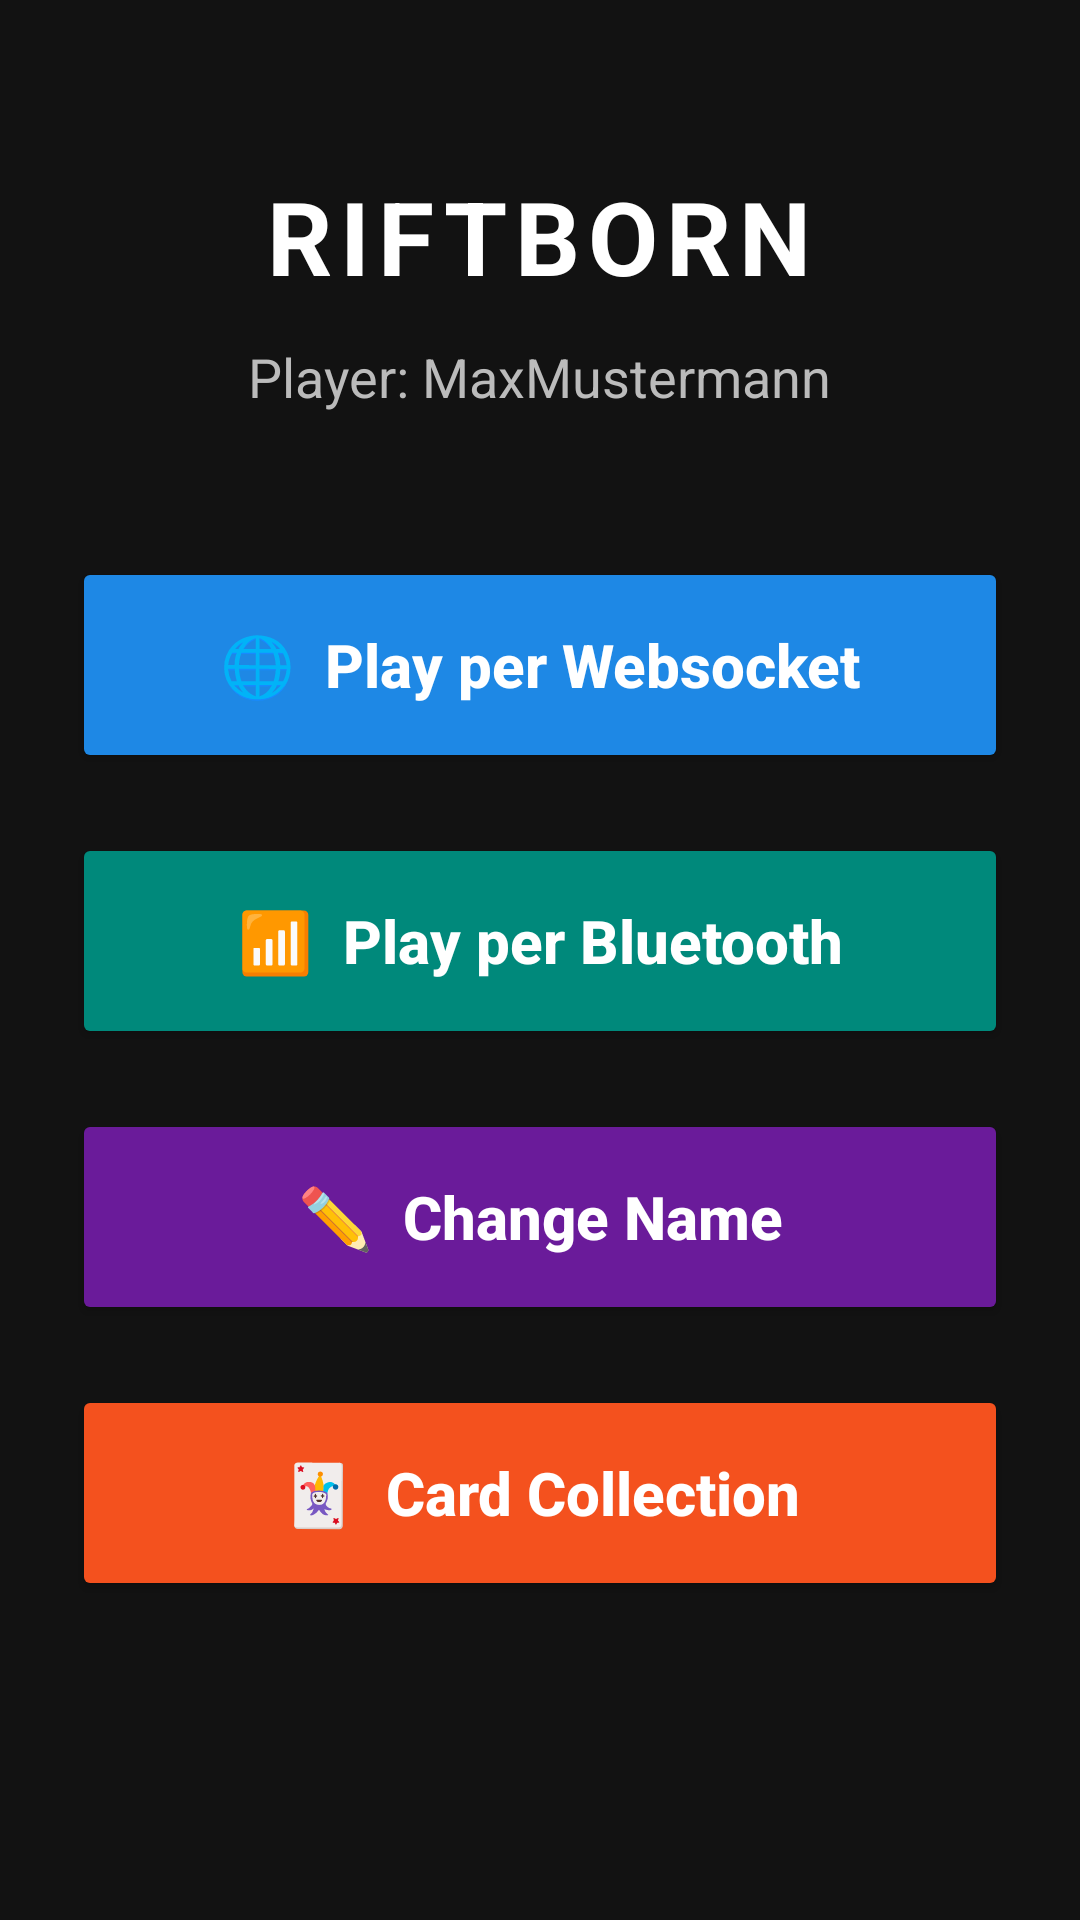

Write the Android layout XML for this screen, with the resource values it uses.
<!-- AndroidManifest.xml: application theme Theme.RiftbornApp -->
<!-- res/layout/main_menu.xml -->
<?xml version="1.0" encoding="utf-8"?>
<LinearLayout xmlns:android="http://schemas.android.com/apk/res/android"
    xmlns:tools="http://schemas.android.com/tools"
    android:layout_width="match_parent"
    android:layout_height="match_parent"
    android:orientation="vertical"
    android:gravity="center_horizontal"
    android:padding="24dp"
    android:background="#121212"
    tools:context=".MainActivity">

    
    <TextView
        android:id="@+id/textTitle"
        android:layout_width="wrap_content"
        android:layout_height="wrap_content"
        android:layout_marginTop="32dp"
        android:layout_marginBottom="12dp"
        android:letterSpacing="0.08"
        android:text="RIFTBORN"
        android:textColor="#FFFFFF"
        android:textSize="34sp"
        android:textStyle="bold" />

    
    <TextView
        android:id="@+id/textUsername"
        android:layout_width="wrap_content"
        android:layout_height="wrap_content"
        android:text="Player: MaxMustermann"
        android:textSize="18sp"
        android:textColor="#BBBBBB"
        android:layout_marginBottom="48dp" />

    
    <Button
        android:id="@+id/buttonWebsocket"
        android:layout_width="match_parent"
        android:layout_height="72dp"
        android:layout_marginBottom="20dp"
        android:text="🌐  Play per Websocket"
        android:textAllCaps="false"
        android:textSize="20sp"
        android:textStyle="bold"
        android:textColor="#FFFFFF"
        android:backgroundTint="#1E88E5"
        android:elevation="6dp" />

    
    <Button
        android:id="@+id/buttonBluetooth"
        android:layout_width="match_parent"
        android:layout_height="72dp"
        android:layout_marginBottom="20dp"
        android:text="📶  Play per Bluetooth"
        android:textAllCaps="false"
        android:textSize="20sp"
        android:textStyle="bold"
        android:textColor="#FFFFFF"
        android:backgroundTint="#00897B"
        android:elevation="6dp" />

    
    <Button
        android:id="@+id/buttonChangeName"
        android:layout_width="match_parent"
        android:layout_height="72dp"
        android:layout_marginBottom="20dp"
        android:text="✏️  Change Name"
        android:textAllCaps="false"
        android:textSize="20sp"
        android:textStyle="bold"
        android:textColor="#FFFFFF"
        android:backgroundTint="#6A1B9A"
        android:elevation="6dp" />

    
    <Button
        android:id="@+id/buttonCollection"
        android:layout_width="match_parent"
        android:layout_height="72dp"
        android:text="🃏  Card Collection"
        android:textAllCaps="false"
        android:textSize="20sp"
        android:textStyle="bold"
        android:textColor="#FFFFFF"
        android:backgroundTint="#F4511E"
        android:elevation="6dp" />

</LinearLayout>
<!-- resources referenced by this layout -->
<resources>
  <style name="Theme.RiftbornApp" parent="Base.Theme.RiftbornApp" />
  <style name="Base.Theme.RiftbornApp" parent="Theme.Material3.DayNight.NoActionBar">
          
          
      </style>
</resources>
